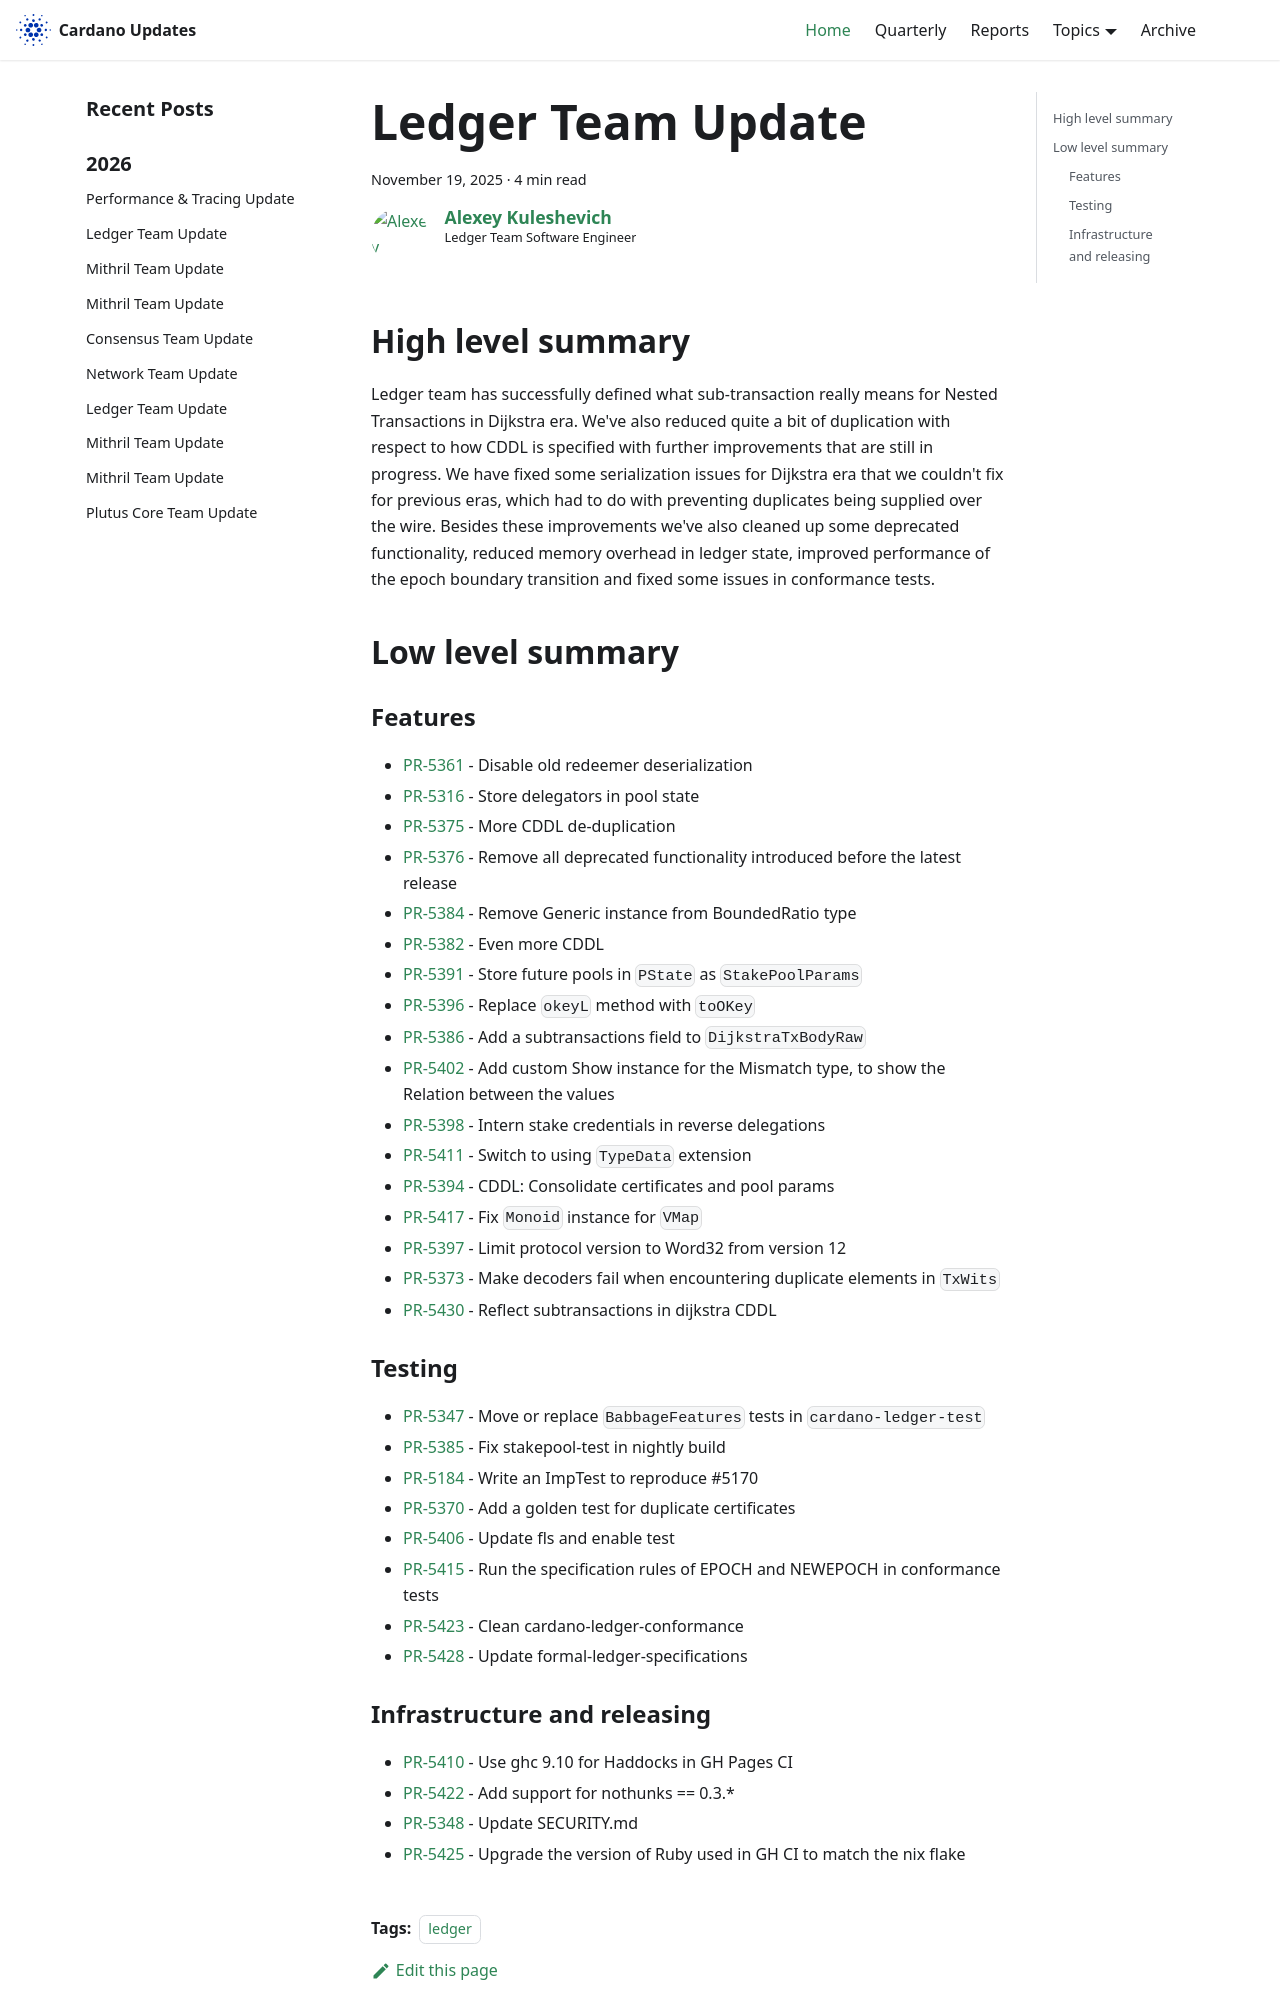

repository: IntersectMBO/cardano-updates · page: 2025-11-19-ledger/index.html · generator: docusaurus

---
title: Ledger Team Update
slug: 2025-11-19-ledger
authors: lehins
tags: [ledger]
hide_table_of_contents: false
---

## High level summary

Ledger team has successfully defined what sub-transaction really means for Nested Transactions in Dijkstra era. We've also reduced quite a bit of duplication with respect to how CDDL is specified with further improvements that are still in progress. We have fixed some serialization issues for Dijkstra era that we couldn't fix for previous eras, which had to do with preventing duplicates being supplied over the wire. Besides these improvements we've also cleaned up some deprecated functionality, reduced memory overhead in ledger state, improved performance of the epoch boundary transition and fixed some issues in conformance tests.

## Low level summary

### Features

* [PR-5361] - Disable old redeemer deserialization
* [PR-5316] - Store delegators in pool state
* [PR-5375] - More CDDL de-duplication
* [PR-5376] - Remove all deprecated functionality introduced before the latest release
* [PR-5384] - Remove Generic instance from BoundedRatio type
* [PR-5382] - Even more CDDL
* [PR-5391] - Store future pools in `PState` as `StakePoolParams`
* [PR-5396] - Replace `okeyL` method with `toOKey`
* [PR-5386] - Add a subtransactions field to `DijkstraTxBodyRaw`
* [PR-5402] - Add custom Show instance for the Mismatch type, to show the Relation between the values
* [PR-5398] - Intern stake credentials in reverse delegations
* [PR-5411] - Switch to using `TypeData` extension
* [PR-5394] - CDDL: Consolidate certificates and pool params
* [PR-5417] - Fix `Monoid` instance for `VMap`
* [PR-5397] - Limit protocol version to Word32 from version 12
* [PR-5373] - Make decoders fail when encountering duplicate elements in `TxWits`
* [PR-5430] - Reflect subtransactions in dijkstra CDDL

### Testing

* [PR-5347] - Move or replace `BabbageFeatures` tests in `cardano-ledger-test`
* [PR-5385] - Fix stakepool-test in nightly build
* [PR-5184] - Write an ImpTest to reproduce #5170
* [PR-5370] - Add a golden test for duplicate certificates
* [PR-5406] - Update fls and enable test
* [PR-5415] - Run the specification rules of EPOCH and NEWEPOCH in conformance tests
* [PR-5423] - Clean cardano-ledger-conformance
* [PR-5428] - Update formal-ledger-specifications
